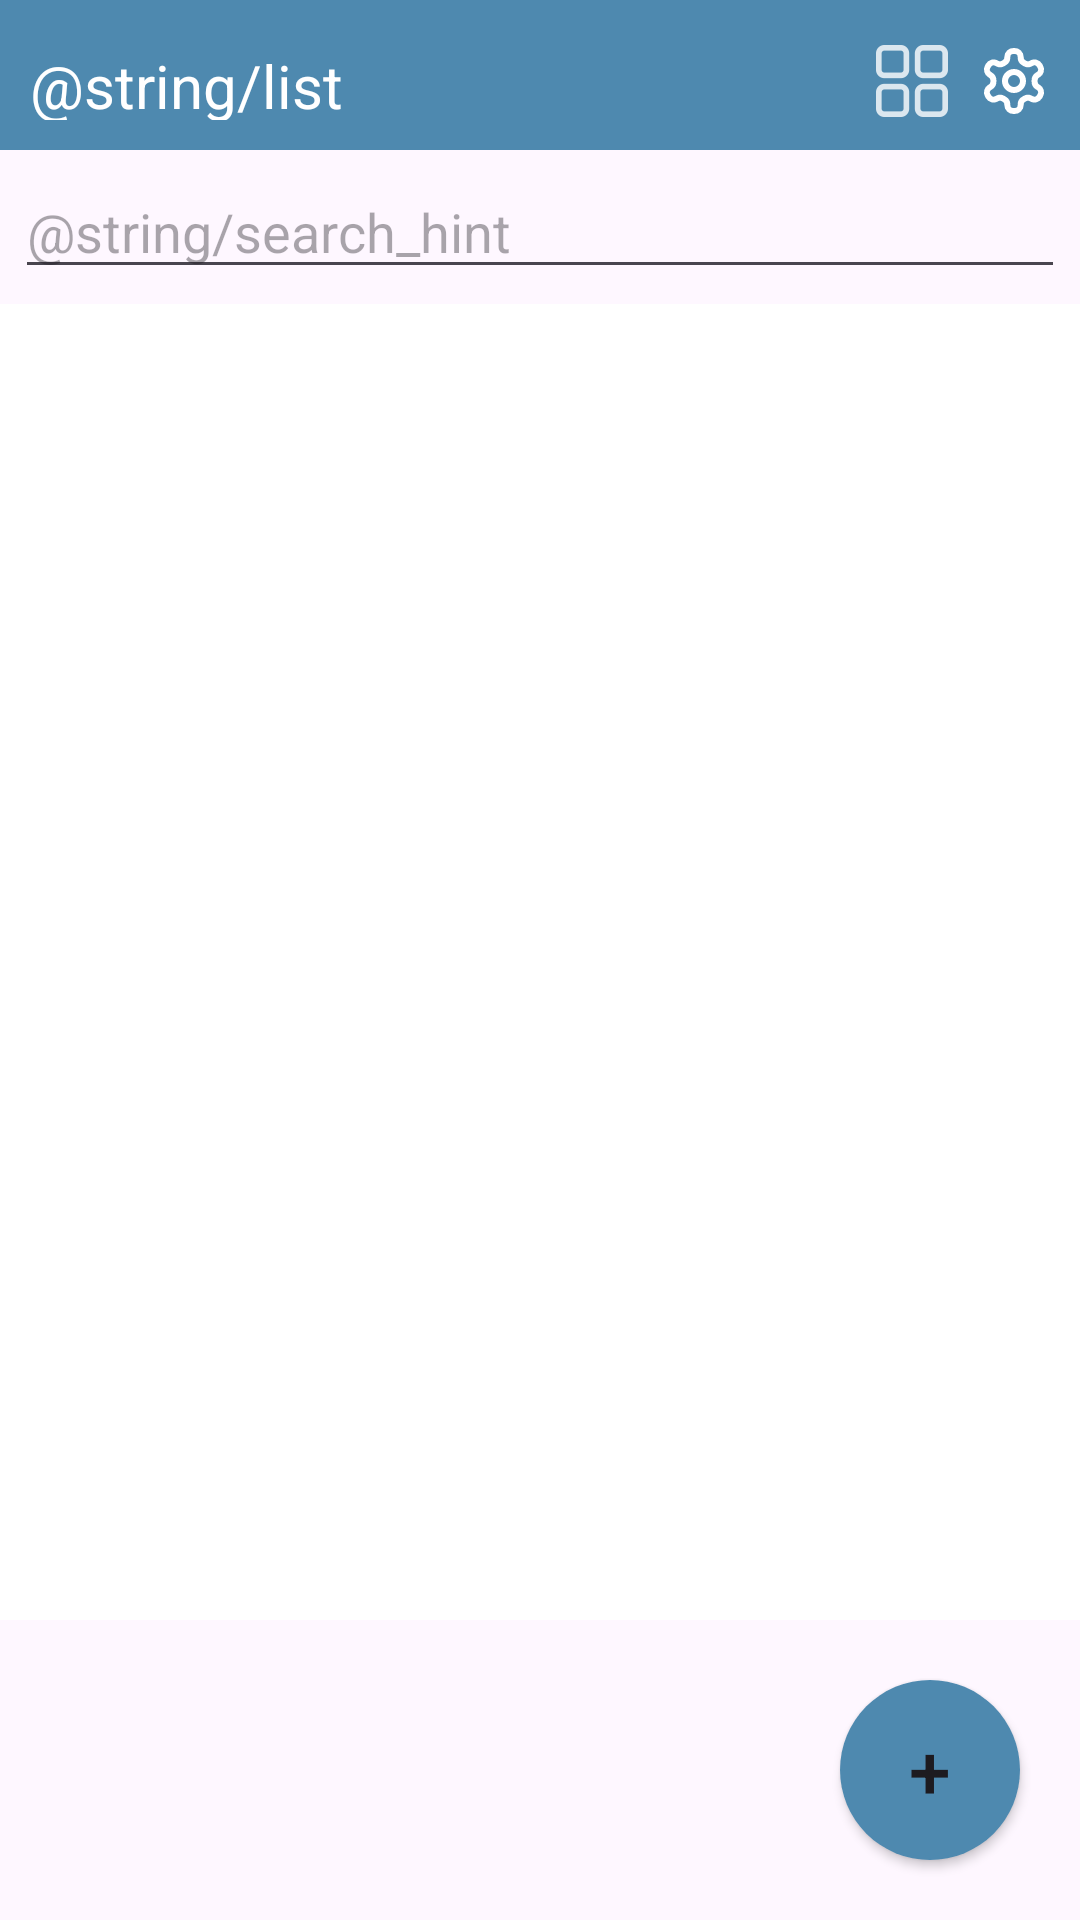

Here is an Android app screen rendered from its layout file. Give the layout XML and the strings, colors and styles it references.
<!-- AndroidManifest.xml: application theme Theme.EmployeeManagementApp -->
<!-- res/layout/activity_main.xml -->
<?xml version="1.0" encoding="utf-8"?>
<LinearLayout xmlns:android="http://schemas.android.com/apk/res/android"
    xmlns:tools="http://schemas.android.com/tools"
    android:layout_width="match_parent"
    android:layout_height="match_parent"
    android:id="@+id/parent_View"
    android:orientation="vertical"
    tools:context=".MainActivity">

    <LinearLayout
        android:layout_width="match_parent"
        android:layout_height="50sp"
        android:orientation="horizontal"
        android:background="@color/colorPrimary"
        android:paddingLeft="10dp">

        <TextView
            android:id="@+id/text_employee_list"
            android:layout_width="0dp"
            android:layout_height="40dp"
            android:layout_weight="1"
            android:paddingTop="15dp"
            android:textColor='@color/textColor'
            android:text="@string/list"
            android:textSize="20dp"
            android:gravity="center_vertical"/>




        <LinearLayout
            android:layout_width="wrap_content"
            android:layout_height="wrap_content"
            android:orientation="horizontal"
            android:paddingTop="15dp"
            android:gravity="end">


            <ImageView
                android:id="@+id/image_menu"
                android:layout_width="wrap_content"
                android:layout_height="wrap_content"
                android:layout_marginEnd="10dp"
                android:contentDescription="Menu Icon"
                android:textColor='@color/textColor'
                android:src="@drawable/ic_menu"/>
            <ImageView
                android:layout_width="wrap_content"
                android:layout_height="wrap_content"
                android:layout_marginEnd="10dp"
                android:contentDescription="Menu Icon"
                android:textColor='@color/textColor'
                android:src="@drawable/ic_list"
                android:id="@+id/list"
                android:visibility="gone" />
            <ImageView
                android:id="@+id/settings"
                android:layout_width="wrap_content"
                android:layout_height="wrap_content"
                android:layout_marginEnd="10dp"
                android:onClick="GoToSettings"
                android:contentDescription="Menu Icon"
                android:textColor='@color/textColor'
                android:src="@drawable/settings"/>

        </LinearLayout>

    </LinearLayout>
    <EditText
        android:layout_margin="5dp"
        android:layout_width="match_parent"
        android:layout_height="wrap_content"
        android:hint="@string/search_hint"
        android:id="@+id/search_input"
        android:visibility="visible"/>

    <ListView
        android:id="@+id/listview"
        android:layout_width="match_parent"
        android:layout_height="0dp"
        android:background="@color/colorBack"
        android:layout_weight="1" />
    <GridLayout
        android:id="@+id/gridlayout"
        android:layout_width="match_parent"
        android:layout_height="0dp"
        android:layout_weight="1"
        android:columnCount="2"
        android:background="@color/colorBack"
        android:visibility="gone" />

    <LinearLayout
        android:id="@+id/employee_details_layout"
        android:layout_width="match_parent"
        android:layout_height="wrap_content"
        android:orientation="vertical"
        android:background="@color/colorBack"
        android:padding="16dp"
        android:visibility="gone">

        <TextView
            android:id="@+id/email"
            android:layout_width="wrap_content"
            android:layout_height="wrap_content"
            android:textSize="16sp"
            android:textColor="@android:color/white"
            android:text="Employee Details:" />
        <TextView
            android:id="@+id/residence"
            android:layout_width="wrap_content"
            android:layout_height="wrap_content"
            android:textSize="16sp"
            android:textColor="@android:color/white"
            android:text="Employee Details:" />
        <TextView
            android:id="@+id/phone_number"
            android:layout_width="wrap_content"
            android:layout_height="wrap_content"
            android:textSize="16sp"
            android:textColor="@android:color/white"
            android:text="Employee Details:" />
    </LinearLayout>

    <Button
        android:id="@+id/button_add_employee"
        android:layout_width="60dp"
        android:layout_height="60dp"
        android:layout_gravity="end"
        android:layout_margin="20dp"
        android:text="+"
        android:textSize="25sp"
        android:background="@drawable/rounded_button_background" />

</LinearLayout>
<!-- resources referenced by this layout -->
<resources>
  <color name="colorBack">#ffffff</color>
  <color name="colorPrimary">#4E89AF</color>
  <color name="textColor">#FFFFFFFF</color>
  <!-- drawable ic_list: png bitmap (drawable-hdpi, 292 bytes) -->
  <!-- drawable ic_menu: png bitmap (drawable-hdpi, 443 bytes) -->
  <!-- drawable rounded_button_background (drawable) -->
  <?xml version="1.0" encoding="utf-8"?>
  <shape xmlns:android="http://schemas.android.com/apk/res/android"
      android:shape="rectangle">
      <corners android:radius="500dp" />
      <solid android:color="#4E89AF" />
  </shape>
  <!-- drawable settings (drawable) -->
  <vector xmlns:android="http://schemas.android.com/apk/res/android"
      android:width="24dp"
      android:height="24dp"
      android:viewportWidth="24"
      android:viewportHeight="24">
    <path
        android:pathData="M12.22,2h-0.44a2,2 0,0 0,-2 2v0.18a2,2 0,0 1,-1 1.73l-0.43,0.25a2,2 0,0 1,-2 0l-0.15,-0.08a2,2 0,0 0,-2.73 0.73l-0.22,0.38a2,2 0,0 0,0.73 2.73l0.15,0.1a2,2 0,0 1,1 1.72v0.51a2,2 0,0 1,-1 1.74l-0.15,0.09a2,2 0,0 0,-0.73 2.73l0.22,0.38a2,2 0,0 0,2.73 0.73l0.15,-0.08a2,2 0,0 1,2 0l0.43,0.25a2,2 0,0 1,1 1.73V20a2,2 0,0 0,2 2h0.44a2,2 0,0 0,2 -2v-0.18a2,2 0,0 1,1 -1.73l0.43,-0.25a2,2 0,0 1,2 0l0.15,0.08a2,2 0,0 0,2.73 -0.73l0.22,-0.39a2,2 0,0 0,-0.73 -2.73l-0.15,-0.08a2,2 0,0 1,-1 -1.74v-0.5a2,2 0,0 1,1 -1.74l0.15,-0.09a2,2 0,0 0,0.73 -2.73l-0.22,-0.38a2,2 0,0 0,-2.73 -0.73l-0.15,0.08a2,2 0,0 1,-2 0l-0.43,-0.25a2,2 0,0 1,-1 -1.73V4a2,2 0,0 0,-2 -2z"
        android:strokeLineJoin="round"
        android:strokeWidth="2"
        android:fillColor="#00000000"
        android:strokeColor="#FFFFFF"
        android:strokeLineCap="round"/>
    <path
        android:pathData="M12,12m-3,0a3,3 0,1 1,6 0a3,3 0,1 1,-6 0"
        android:strokeLineJoin="round"
        android:strokeWidth="2"
        android:fillColor="#00000000"
        android:strokeColor="#FFFFFF"
        android:strokeLineCap="round"/>
  </vector>
  <string name="list">قائمة الموظفين</string>
  <string name="search_hint">البحث عن موظف…</string>
  <style name="Theme.EmployeeManagementApp" parent="Base.Theme.EmployeeManagementApp">
          <item name="colorPrimary">@color/colorPrimary</item>
          <item name="colorSecondary">@color/textColor</item>
      </style>
  <style name="Base.Theme.EmployeeManagementApp" parent="Theme.Material3.DayNight.NoActionBar">
          
          <item name="colorPrimary">@color/colorPrimary</item>
          <item name="colorSecondary">@color/textColor</item>
          <item name="titleTextStyle">@color/colorPrimary</item>
      </style>
</resources>
